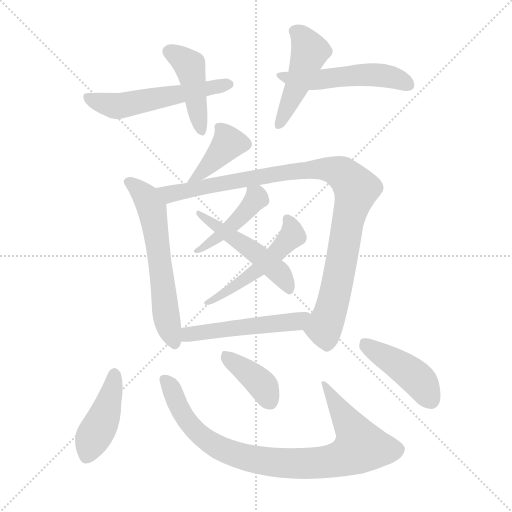
t = 0.00 s
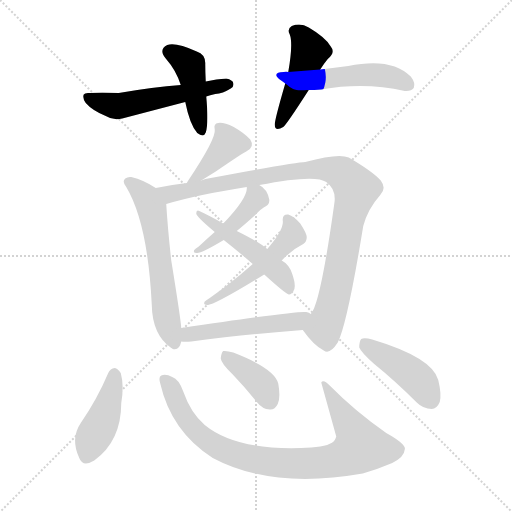
t = 2.06 s
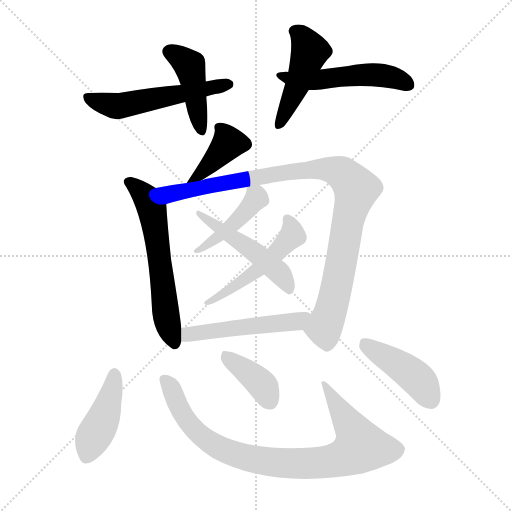
t = 4.11 s
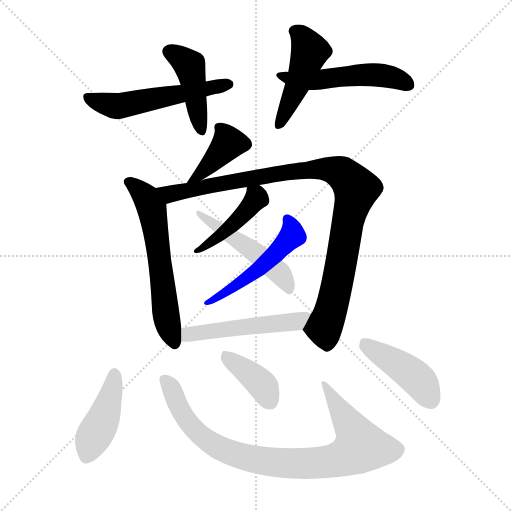
t = 6.17 s
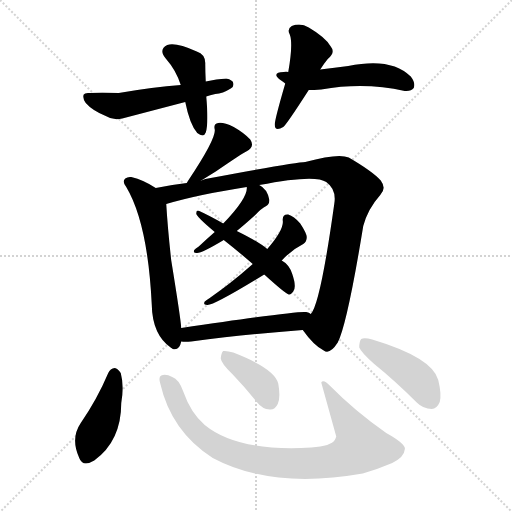
t = 8.23 s
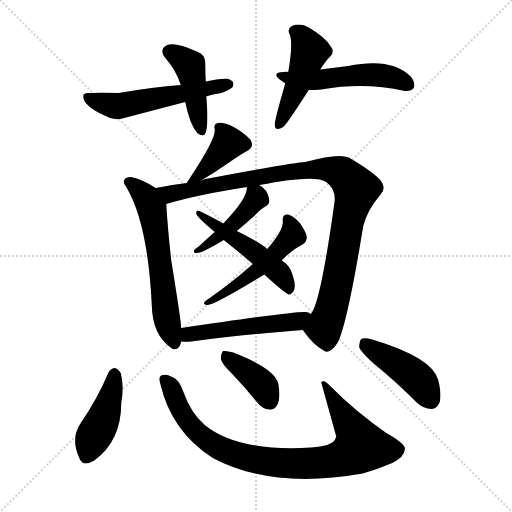
t = 10.28 s

The animated SVG that drew these frames (rendered in a browser with its animation timeline set to each time). Animation: 15 CSS @keyframes rules; one cycle of 10.28 s.

<svg version="1.1" viewBox="0 0 1024 1024" xmlns="http://www.w3.org/2000/svg">
  <g stroke="lightgray" stroke-dasharray="1,1" stroke-width="1" transform="scale(4, 4)">
    <line x1="0" y1="0" x2="256" y2="256"></line>
    <line x1="256" y1="0" x2="0" y2="256"></line>
    <line x1="128" y1="0" x2="128" y2="256"></line>
    <line x1="0" y1="128" x2="256" y2="128"></line>
  </g>
<g transform="scale(1, -1) translate(0, -900)">
   <style type="text/css">
    @keyframes keyframes0 {
      from {
       stroke: blue;
       stroke-dashoffset: 437;
       stroke-width: 128;
       }
       59% {
       animation-timing-function: step-end;
       stroke: blue;
       stroke-dashoffset: 0;
       stroke-width: 128;
       }
       to {
       stroke: black;
       stroke-width: 1024;
       }
       }
       #make-me-a-hanzi-animation-0 {
         animation: keyframes0 0.605632s both;
         animation-delay: 0.000000s;
         animation-timing-function: linear;
       }
    @keyframes keyframes1 {
      from {
       stroke: blue;
       stroke-dashoffset: 546;
       stroke-width: 128;
       }
       64% {
       animation-timing-function: step-end;
       stroke: blue;
       stroke-dashoffset: 0;
       stroke-width: 128;
       }
       to {
       stroke: black;
       stroke-width: 1024;
       }
       }
       #make-me-a-hanzi-animation-1 {
         animation: keyframes1 0.694336s both;
         animation-delay: 0.605632s;
         animation-timing-function: linear;
       }
    @keyframes keyframes2 {
      from {
       stroke: blue;
       stroke-dashoffset: 468;
       stroke-width: 128;
       }
       60% {
       animation-timing-function: step-end;
       stroke: blue;
       stroke-dashoffset: 0;
       stroke-width: 128;
       }
       to {
       stroke: black;
       stroke-width: 1024;
       }
       }
       #make-me-a-hanzi-animation-2 {
         animation: keyframes2 0.630859s both;
         animation-delay: 1.299967s;
         animation-timing-function: linear;
       }
    @keyframes keyframes3 {
      from {
       stroke: blue;
       stroke-dashoffset: 518;
       stroke-width: 128;
       }
       63% {
       animation-timing-function: step-end;
       stroke: blue;
       stroke-dashoffset: 0;
       stroke-width: 128;
       }
       to {
       stroke: black;
       stroke-width: 1024;
       }
       }
       #make-me-a-hanzi-animation-3 {
         animation: keyframes3 0.671549s both;
         animation-delay: 1.930827s;
         animation-timing-function: linear;
       }
    @keyframes keyframes4 {
      from {
       stroke: blue;
       stroke-dashoffset: 391;
       stroke-width: 128;
       }
       56% {
       animation-timing-function: step-end;
       stroke: blue;
       stroke-dashoffset: 0;
       stroke-width: 128;
       }
       to {
       stroke: black;
       stroke-width: 1024;
       }
       }
       #make-me-a-hanzi-animation-4 {
         animation: keyframes4 0.568197s both;
         animation-delay: 2.602376s;
         animation-timing-function: linear;
       }
    @keyframes keyframes5 {
      from {
       stroke: blue;
       stroke-dashoffset: 603;
       stroke-width: 128;
       }
       66% {
       animation-timing-function: step-end;
       stroke: blue;
       stroke-dashoffset: 0;
       stroke-width: 128;
       }
       to {
       stroke: black;
       stroke-width: 1024;
       }
       }
       #make-me-a-hanzi-animation-5 {
         animation: keyframes5 0.740723s both;
         animation-delay: 3.170573s;
         animation-timing-function: linear;
       }
    @keyframes keyframes6 {
      from {
       stroke: blue;
       stroke-dashoffset: 991;
       stroke-width: 128;
       }
       76% {
       animation-timing-function: step-end;
       stroke: blue;
       stroke-dashoffset: 0;
       stroke-width: 128;
       }
       to {
       stroke: black;
       stroke-width: 1024;
       }
       }
       #make-me-a-hanzi-animation-6 {
         animation: keyframes6 1.056478s both;
         animation-delay: 3.911296s;
         animation-timing-function: linear;
       }
    @keyframes keyframes7 {
      from {
       stroke: blue;
       stroke-dashoffset: 435;
       stroke-width: 128;
       }
       59% {
       animation-timing-function: step-end;
       stroke: blue;
       stroke-dashoffset: 0;
       stroke-width: 128;
       }
       to {
       stroke: black;
       stroke-width: 1024;
       }
       }
       #make-me-a-hanzi-animation-7 {
         animation: keyframes7 0.604004s both;
         animation-delay: 4.967773s;
         animation-timing-function: linear;
       }
    @keyframes keyframes8 {
      from {
       stroke: blue;
       stroke-dashoffset: 508;
       stroke-width: 128;
       }
       62% {
       animation-timing-function: step-end;
       stroke: blue;
       stroke-dashoffset: 0;
       stroke-width: 128;
       }
       to {
       stroke: black;
       stroke-width: 1024;
       }
       }
       #make-me-a-hanzi-animation-8 {
         animation: keyframes8 0.663411s both;
         animation-delay: 5.571777s;
         animation-timing-function: linear;
       }
    @keyframes keyframes9 {
      from {
       stroke: blue;
       stroke-dashoffset: 497;
       stroke-width: 128;
       }
       62% {
       animation-timing-function: step-end;
       stroke: blue;
       stroke-dashoffset: 0;
       stroke-width: 128;
       }
       to {
       stroke: black;
       stroke-width: 1024;
       }
       }
       #make-me-a-hanzi-animation-9 {
         animation: keyframes9 0.654460s both;
         animation-delay: 6.235189s;
         animation-timing-function: linear;
       }
    @keyframes keyframes10 {
      from {
       stroke: blue;
       stroke-dashoffset: 511;
       stroke-width: 128;
       }
       62% {
       animation-timing-function: step-end;
       stroke: blue;
       stroke-dashoffset: 0;
       stroke-width: 128;
       }
       to {
       stroke: black;
       stroke-width: 1024;
       }
       }
       #make-me-a-hanzi-animation-10 {
         animation: keyframes10 0.665853s both;
         animation-delay: 6.889648s;
         animation-timing-function: linear;
       }
    @keyframes keyframes11 {
      from {
       stroke: blue;
       stroke-dashoffset: 428;
       stroke-width: 128;
       }
       58% {
       animation-timing-function: step-end;
       stroke: blue;
       stroke-dashoffset: 0;
       stroke-width: 128;
       }
       to {
       stroke: black;
       stroke-width: 1024;
       }
       }
       #make-me-a-hanzi-animation-11 {
         animation: keyframes11 0.598307s both;
         animation-delay: 7.555501s;
         animation-timing-function: linear;
       }
    @keyframes keyframes12 {
      from {
       stroke: blue;
       stroke-dashoffset: 872;
       stroke-width: 128;
       }
       74% {
       animation-timing-function: step-end;
       stroke: blue;
       stroke-dashoffset: 0;
       stroke-width: 128;
       }
       to {
       stroke: black;
       stroke-width: 1024;
       }
       }
       #make-me-a-hanzi-animation-12 {
         animation: keyframes12 0.959635s both;
         animation-delay: 8.153809s;
         animation-timing-function: linear;
       }
    @keyframes keyframes13 {
      from {
       stroke: blue;
       stroke-dashoffset: 387;
       stroke-width: 128;
       }
       56% {
       animation-timing-function: step-end;
       stroke: blue;
       stroke-dashoffset: 0;
       stroke-width: 128;
       }
       to {
       stroke: black;
       stroke-width: 1024;
       }
       }
       #make-me-a-hanzi-animation-13 {
         animation: keyframes13 0.564941s both;
         animation-delay: 9.113444s;
         animation-timing-function: linear;
       }
    @keyframes keyframes14 {
      from {
       stroke: blue;
       stroke-dashoffset: 436;
       stroke-width: 128;
       }
       59% {
       animation-timing-function: step-end;
       stroke: blue;
       stroke-dashoffset: 0;
       stroke-width: 128;
       }
       to {
       stroke: black;
       stroke-width: 1024;
       }
       }
       #make-me-a-hanzi-animation-14 {
         animation: keyframes14 0.604818s both;
         animation-delay: 9.678385s;
         animation-timing-function: linear;
       }
</style>
<path d="M 411.5 737.0 Q 410.5 756.0 410.5 772.0 Q 411.5 791.0 393.5 797.0 Q 351.5 816.0 334.5 810.0 Q 316.5 801.0 331.5 783.0 Q 352.5 759.0 361.5 730.0 L 370.5 696.0 Q 379.5 651.0 394.5 634.0 Q 407.5 624.0 411.5 635.0 Q 417.5 653.0 412.5 707.0 L 411.5 737.0 Z" fill="lightgray"></path> 
<path d="M 412.5 707.0 Q 419.5 710.0 430.5 712.0 Q 445.5 713.0 461.5 723.0 Q 468.5 727.0 466.5 734.0 Q 465.5 740.0 452.5 743.0 Q 433.5 742.0 411.5 737.0 L 361.5 730.0 Q 306.5 726.0 237.5 714.0 Q 200.5 715.0 179.5 714.0 Q 169.5 715.0 167.5 711.0 Q 164.5 704.0 171.5 694.0 Q 184.5 679.0 211.5 668.0 Q 227.5 658.0 244.5 663.0 Q 305.5 679.0 370.5 696.0 L 412.5 707.0 Z" fill="lightgray"></path> 
<path d="M 640.5 761.0 Q 646.5 771.0 655.5 782.0 Q 671.5 795.0 661.5 807.0 Q 651.5 825.0 617.5 845.0 Q 601.5 855.0 583.5 848.0 Q 573.5 842.0 579.5 831.0 Q 586.5 813.0 576.5 756.0 L 570.5 733.0 Q 549.5 661.0 549.5 651.0 Q 549.5 636.0 566.5 646.0 Q 572.5 650.0 617.5 720.0 L 640.5 761.0 Z" fill="lightgray"></path> 
<path d="M 617.5 720.0 Q 627.5 720.0 642.5 721.0 Q 729.5 736.0 809.5 718.0 Q 822.5 717.0 827.5 724.0 Q 831.5 734.0 821.5 747.0 Q 782.5 786.0 696.5 768.0 Q 669.5 765.0 640.5 761.0 L 576.5 756.0 Q 572.5 757.0 567.5 756.0 Q 542.5 755.0 559.5 741.0 Q 565.5 737.0 570.5 733.0 C 588.5 719.0 588.5 719.0 617.5 720.0 Z" fill="lightgray"></path> 
<path d="M 402.5 539.0 Q 418.5 549.0 431.5 557.0 Q 488.5 596.0 492.5 597.0 Q 510.5 606.0 500.5 621.0 Q 488.5 634.0 467.5 646.0 Q 446.5 656.0 436.5 654.0 Q 426.5 653.0 429.5 641.0 Q 432.5 623.0 376.5 539.0 Q 375.5 538.0 373.5 534.0 C 361.5 513.0 377.5 523.0 402.5 539.0 Z" fill="lightgray"></path> 
<path d="M 311.5 524.0 Q 287.5 540.0 262.5 546.0 Q 255.5 547.0 250.5 543.0 Q 243.5 537.0 252.5 526.0 Q 295.5 454.0 303.5 291.0 Q 304.5 230.0 342.5 204.0 Q 343.5 204.0 345.5 202.0 Q 358.5 198.0 362.5 217.0 L 362.5 244.0 Q 361.5 262.0 342.5 379.0 Q 335.5 442.0 332.5 492.0 C 331.5 512.0 331.5 512.0 311.5 524.0 Z" fill="lightgray"></path> 
<path d="M 605.5 240.0 Q 627.5 209.0 647.5 199.0 Q 659.5 190.0 675.5 215.0 Q 694.5 252.0 726.5 448.0 Q 735.5 482.0 760.5 510.0 Q 773.5 523.0 761.5 539.0 Q 745.5 557.0 697.5 585.0 Q 676.5 594.0 610.5 576.0 Q 592.5 576.0 421.5 544.0 Q 409.5 543.0 402.5 539.0 L 373.5 534.0 Q 339.5 530.0 311.5 524.0 C 282.5 518.0 303.5 484.0 332.5 492.0 Q 396.5 511.0 493.5 526.0 L 518.5 530.0 Q 630.5 552.0 652.5 536.0 Q 673.5 521.0 668.5 492.0 Q 640.5 291.0 621.5 272.0 C 608.5 245.0 604.5 241.0 605.5 240.0 Z" fill="lightgray"></path> 
<path d="M 493.5 526.0 Q 496.5 505.0 446.5 453.0 L 429.5 436.0 Q 414.5 423.0 397.5 407.0 Q 390.5 403.0 388.5 400.0 Q 385.5 394.0 393.5 394.0 Q 402.5 393.0 447.5 420.0 L 473.5 438.0 Q 489.5 451.0 510.5 470.0 Q 522.5 483.0 532.5 488.0 Q 539.5 492.0 538.5 501.0 Q 534.5 522.0 518.5 530.0 C 494.5 545.0 494.5 545.0 493.5 526.0 Z" fill="lightgray"></path> 
<path d="M 505.5 372.0 Q 501.5 369.0 497.5 365.0 Q 463.5 335.0 419.5 304.0 Q 412.5 300.0 409.5 297.0 Q 405.5 290.0 414.5 290.0 Q 427.5 289.0 528.5 351.0 L 563.5 379.0 Q 582.5 400.0 606.5 412.0 Q 613.5 416.0 613.5 426.0 Q 613.5 433.0 600.5 453.0 Q 587.5 468.0 576.5 471.0 Q 564.5 472.0 565.5 459.0 Q 568.5 441.0 534.5 402.0 L 505.5 372.0 Z" fill="lightgray"></path> 
<path d="M 446.5 453.0 Q 418.5 469.0 398.5 478.0 Q 392.5 481.0 392.5 473.0 Q 392.5 467.0 429.5 436.0 L 447.5 420.0 Q 475.5 398.0 505.5 372.0 L 528.5 351.0 Q 571.5 312.0 577.5 311.0 Q 581.5 310.0 586.5 317.0 Q 593.5 326.0 584.5 352.0 Q 578.5 371.0 563.5 379.0 L 534.5 402.0 Q 516.5 417.0 473.5 438.0 L 446.5 453.0 Z" fill="lightgray"></path> 
<path d="M 362.5 217.0 Q 369.5 216.0 382.5 217.0 Q 508.5 233.0 605.5 240.0 C 635.5 242.0 648.5 259.0 621.5 272.0 Q 618.5 275.0 612.5 276.0 Q 596.5 279.0 362.5 244.0 C 332.5 240.0 332.5 219.0 362.5 217.0 Z" fill="lightgray"></path> 
<path d="M 216.5 154.0 Q 194.5 102.0 161.5 54.0 Q 140.5 23.0 158.5 -16.0 Q 165.5 -35.0 188.5 -21.0 Q 242.5 18.0 242.5 94.0 Q 248.5 128.0 241.5 154.0 Q 235.5 163.0 229.5 164.0 Q 220.5 163.0 216.5 154.0 Z" fill="lightgray"></path> 
<path d="M 320.5 133.0 Q 342.5 37.0 425.5 -16.0 Q 543.5 -79.0 725.5 -47.0 Q 756.5 -38.0 784.5 -26.0 Q 808.5 -14.0 809.5 1.0 Q 813.5 11.0 772.5 34.0 Q 708.5 79.0 661.5 127.0 Q 646.5 143.0 642.5 135.0 L 672.5 27.0 Q 671.5 24.0 669.5 20.0 Q 662.5 8.0 622.5 5.0 Q 475.5 -4.0 409.5 50.0 Q 381.5 74.0 366.5 117.0 Q 357.5 142.0 344.5 146.0 Q 331.5 153.0 322.5 149.0 Q 316.5 146.0 320.5 133.0 Z" fill="lightgray"></path> 
<path d="M 465.5 151.0 Q 489.5 126.0 514.5 95.0 Q 524.5 82.0 539.5 81.0 Q 549.5 80.0 555.5 92.0 Q 561.5 105.0 556.5 133.0 Q 549.5 163.0 466.5 195.0 Q 453.5 199.0 446.5 198.0 Q 442.5 195.0 441.5 183.0 Q 442.5 173.0 465.5 151.0 Z" fill="lightgray"></path> 
<path d="M 748.5 172.0 Q 790.5 138.0 833.5 95.0 Q 846.5 82.0 863.5 82.0 Q 873.5 82.0 879.5 96.0 Q 883.5 111.0 876.5 140.0 Q 864.5 185.0 744.5 221.0 Q 728.5 225.0 722.5 222.0 Q 718.5 218.0 718.5 205.0 Q 722.5 195.0 748.5 172.0 Z" fill="lightgray"></path> 
      <clipPath id="make-me-a-hanzi-clip-0">
      <path d="M 411.5 737.0 Q 410.5 756.0 410.5 772.0 Q 411.5 791.0 393.5 797.0 Q 351.5 816.0 334.5 810.0 Q 316.5 801.0 331.5 783.0 Q 352.5 759.0 361.5 730.0 L 370.5 696.0 Q 379.5 651.0 394.5 634.0 Q 407.5 624.0 411.5 635.0 Q 417.5 653.0 412.5 707.0 L 411.5 737.0 Z" fill="lightgray"></path>
      </clipPath>
      <path clip-path="url(#make-me-a-hanzi-clip-0)" d="M 339.5 796.0 L 379.5 769.0 L 402.5 638.0 " fill="none" id="make-me-a-hanzi-animation-0" stroke-dasharray="309 618" stroke-linecap="round"></path>

      <clipPath id="make-me-a-hanzi-clip-1">
      <path d="M 412.5 707.0 Q 419.5 710.0 430.5 712.0 Q 445.5 713.0 461.5 723.0 Q 468.5 727.0 466.5 734.0 Q 465.5 740.0 452.5 743.0 Q 433.5 742.0 411.5 737.0 L 361.5 730.0 Q 306.5 726.0 237.5 714.0 Q 200.5 715.0 179.5 714.0 Q 169.5 715.0 167.5 711.0 Q 164.5 704.0 171.5 694.0 Q 184.5 679.0 211.5 668.0 Q 227.5 658.0 244.5 663.0 Q 305.5 679.0 370.5 696.0 L 412.5 707.0 Z" fill="lightgray"></path>
      </clipPath>
      <path clip-path="url(#make-me-a-hanzi-clip-1)" d="M 174.5 707.0 L 212.5 692.0 L 244.5 689.0 L 457.5 731.0 " fill="none" id="make-me-a-hanzi-animation-1" stroke-dasharray="418 836" stroke-linecap="round"></path>

      <clipPath id="make-me-a-hanzi-clip-2">
      <path d="M 640.5 761.0 Q 646.5 771.0 655.5 782.0 Q 671.5 795.0 661.5 807.0 Q 651.5 825.0 617.5 845.0 Q 601.5 855.0 583.5 848.0 Q 573.5 842.0 579.5 831.0 Q 586.5 813.0 576.5 756.0 L 570.5 733.0 Q 549.5 661.0 549.5 651.0 Q 549.5 636.0 566.5 646.0 Q 572.5 650.0 617.5 720.0 L 640.5 761.0 Z" fill="lightgray"></path>
      </clipPath>
      <path clip-path="url(#make-me-a-hanzi-clip-2)" d="M 588.5 838.0 L 603.5 828.0 L 619.5 798.0 L 592.5 721.0 L 558.5 650.0 " fill="none" id="make-me-a-hanzi-animation-2" stroke-dasharray="340 680" stroke-linecap="round"></path>

      <clipPath id="make-me-a-hanzi-clip-3">
      <path d="M 617.5 720.0 Q 627.5 720.0 642.5 721.0 Q 729.5 736.0 809.5 718.0 Q 822.5 717.0 827.5 724.0 Q 831.5 734.0 821.5 747.0 Q 782.5 786.0 696.5 768.0 Q 669.5 765.0 640.5 761.0 L 576.5 756.0 Q 572.5 757.0 567.5 756.0 Q 542.5 755.0 559.5 741.0 Q 565.5 737.0 570.5 733.0 C 588.5 719.0 588.5 719.0 617.5 720.0 Z" fill="lightgray"></path>
      </clipPath>
      <path clip-path="url(#make-me-a-hanzi-clip-3)" d="M 561.5 750.0 L 622.5 740.0 L 745.5 751.0 L 784.5 746.0 L 818.5 730.0 " fill="none" id="make-me-a-hanzi-animation-3" stroke-dasharray="390 780" stroke-linecap="round"></path>

      <clipPath id="make-me-a-hanzi-clip-4">
      <path d="M 402.5 539.0 Q 418.5 549.0 431.5 557.0 Q 488.5 596.0 492.5 597.0 Q 510.5 606.0 500.5 621.0 Q 488.5 634.0 467.5 646.0 Q 446.5 656.0 436.5 654.0 Q 426.5 653.0 429.5 641.0 Q 432.5 623.0 376.5 539.0 Q 375.5 538.0 373.5 534.0 C 361.5 513.0 377.5 523.0 402.5 539.0 Z" fill="lightgray"></path>
      </clipPath>
      <path clip-path="url(#make-me-a-hanzi-clip-4)" d="M 440.5 643.0 L 457.5 614.0 L 401.5 552.0 L 384.5 548.0 " fill="none" id="make-me-a-hanzi-animation-4" stroke-dasharray="263 526" stroke-linecap="round"></path>

      <clipPath id="make-me-a-hanzi-clip-5">
      <path d="M 311.5 524.0 Q 287.5 540.0 262.5 546.0 Q 255.5 547.0 250.5 543.0 Q 243.5 537.0 252.5 526.0 Q 295.5 454.0 303.5 291.0 Q 304.5 230.0 342.5 204.0 Q 343.5 204.0 345.5 202.0 Q 358.5 198.0 362.5 217.0 L 362.5 244.0 Q 361.5 262.0 342.5 379.0 Q 335.5 442.0 332.5 492.0 C 331.5 512.0 331.5 512.0 311.5 524.0 Z" fill="lightgray"></path>
      </clipPath>
      <path clip-path="url(#make-me-a-hanzi-clip-5)" d="M 258.5 535.0 L 293.5 504.0 L 303.5 482.0 L 334.5 255.0 L 349.5 211.0 " fill="none" id="make-me-a-hanzi-animation-5" stroke-dasharray="475 950" stroke-linecap="round"></path>

      <clipPath id="make-me-a-hanzi-clip-6">
      <path d="M 605.5 240.0 Q 627.5 209.0 647.5 199.0 Q 659.5 190.0 675.5 215.0 Q 694.5 252.0 726.5 448.0 Q 735.5 482.0 760.5 510.0 Q 773.5 523.0 761.5 539.0 Q 745.5 557.0 697.5 585.0 Q 676.5 594.0 610.5 576.0 Q 592.5 576.0 421.5 544.0 Q 409.5 543.0 402.5 539.0 L 373.5 534.0 Q 339.5 530.0 311.5 524.0 C 282.5 518.0 303.5 484.0 332.5 492.0 Q 396.5 511.0 493.5 526.0 L 518.5 530.0 Q 630.5 552.0 652.5 536.0 Q 673.5 521.0 668.5 492.0 Q 640.5 291.0 621.5 272.0 C 608.5 245.0 604.5 241.0 605.5 240.0 Z" fill="lightgray"></path>
      </clipPath>
      <path clip-path="url(#make-me-a-hanzi-clip-6)" d="M 319.5 522.0 L 339.5 512.0 L 437.5 535.0 L 625.5 562.0 L 661.5 561.0 L 688.5 550.0 L 712.5 522.0 L 698.5 474.0 L 667.5 299.0 L 648.5 243.0 L 654.5 210.0 " fill="none" id="make-me-a-hanzi-animation-6" stroke-dasharray="863 1726" stroke-linecap="round"></path>

      <clipPath id="make-me-a-hanzi-clip-7">
      <path d="M 493.5 526.0 Q 496.5 505.0 446.5 453.0 L 429.5 436.0 Q 414.5 423.0 397.5 407.0 Q 390.5 403.0 388.5 400.0 Q 385.5 394.0 393.5 394.0 Q 402.5 393.0 447.5 420.0 L 473.5 438.0 Q 489.5 451.0 510.5 470.0 Q 522.5 483.0 532.5 488.0 Q 539.5 492.0 538.5 501.0 Q 534.5 522.0 518.5 530.0 C 494.5 545.0 494.5 545.0 493.5 526.0 Z" fill="lightgray"></path>
      </clipPath>
      <path clip-path="url(#make-me-a-hanzi-clip-7)" d="M 500.5 522.0 L 512.5 503.0 L 493.5 479.0 L 432.5 422.0 L 395.5 401.0 " fill="none" id="make-me-a-hanzi-animation-7" stroke-dasharray="307 614" stroke-linecap="round"></path>

      <clipPath id="make-me-a-hanzi-clip-8">
      <path d="M 505.5 372.0 Q 501.5 369.0 497.5 365.0 Q 463.5 335.0 419.5 304.0 Q 412.5 300.0 409.5 297.0 Q 405.5 290.0 414.5 290.0 Q 427.5 289.0 528.5 351.0 L 563.5 379.0 Q 582.5 400.0 606.5 412.0 Q 613.5 416.0 613.5 426.0 Q 613.5 433.0 600.5 453.0 Q 587.5 468.0 576.5 471.0 Q 564.5 472.0 565.5 459.0 Q 568.5 441.0 534.5 402.0 L 505.5 372.0 Z" fill="lightgray"></path>
      </clipPath>
      <path clip-path="url(#make-me-a-hanzi-clip-8)" d="M 574.5 462.0 L 585.5 430.0 L 546.5 388.0 L 475.5 329.0 L 415.5 296.0 " fill="none" id="make-me-a-hanzi-animation-8" stroke-dasharray="380 760" stroke-linecap="round"></path>

      <clipPath id="make-me-a-hanzi-clip-9">
      <path d="M 446.5 453.0 Q 418.5 469.0 398.5 478.0 Q 392.5 481.0 392.5 473.0 Q 392.5 467.0 429.5 436.0 L 447.5 420.0 Q 475.5 398.0 505.5 372.0 L 528.5 351.0 Q 571.5 312.0 577.5 311.0 Q 581.5 310.0 586.5 317.0 Q 593.5 326.0 584.5 352.0 Q 578.5 371.0 563.5 379.0 L 534.5 402.0 Q 516.5 417.0 473.5 438.0 L 446.5 453.0 Z" fill="lightgray"></path>
      </clipPath>
      <path clip-path="url(#make-me-a-hanzi-clip-9)" d="M 397.5 473.0 L 518.5 389.0 L 558.5 354.0 L 578.5 319.0 " fill="none" id="make-me-a-hanzi-animation-9" stroke-dasharray="369 738" stroke-linecap="round"></path>

      <clipPath id="make-me-a-hanzi-clip-10">
      <path d="M 362.5 217.0 Q 369.5 216.0 382.5 217.0 Q 508.5 233.0 605.5 240.0 C 635.5 242.0 648.5 259.0 621.5 272.0 Q 618.5 275.0 612.5 276.0 Q 596.5 279.0 362.5 244.0 C 332.5 240.0 332.5 219.0 362.5 217.0 Z" fill="lightgray"></path>
      </clipPath>
      <path clip-path="url(#make-me-a-hanzi-clip-10)" d="M 367.5 224.0 L 379.5 234.0 L 593.5 257.0 L 614.5 269.0 " fill="none" id="make-me-a-hanzi-animation-10" stroke-dasharray="383 766" stroke-linecap="round"></path>

      <clipPath id="make-me-a-hanzi-clip-11">
      <path d="M 216.5 154.0 Q 194.5 102.0 161.5 54.0 Q 140.5 23.0 158.5 -16.0 Q 165.5 -35.0 188.5 -21.0 Q 242.5 18.0 242.5 94.0 Q 248.5 128.0 241.5 154.0 Q 235.5 163.0 229.5 164.0 Q 220.5 163.0 216.5 154.0 Z" fill="lightgray"></path>
      </clipPath>
      <path clip-path="url(#make-me-a-hanzi-clip-11)" d="M 229.5 152.0 L 205.5 59.0 L 174.5 -10.0 " fill="none" id="make-me-a-hanzi-animation-11" stroke-dasharray="300 600" stroke-linecap="round"></path>

      <clipPath id="make-me-a-hanzi-clip-12">
      <path d="M 320.5 133.0 Q 342.5 37.0 425.5 -16.0 Q 543.5 -79.0 725.5 -47.0 Q 756.5 -38.0 784.5 -26.0 Q 808.5 -14.0 809.5 1.0 Q 813.5 11.0 772.5 34.0 Q 708.5 79.0 661.5 127.0 Q 646.5 143.0 642.5 135.0 L 672.5 27.0 Q 671.5 24.0 669.5 20.0 Q 662.5 8.0 622.5 5.0 Q 475.5 -4.0 409.5 50.0 Q 381.5 74.0 366.5 117.0 Q 357.5 142.0 344.5 146.0 Q 331.5 153.0 322.5 149.0 Q 316.5 146.0 320.5 133.0 Z" fill="lightgray"></path>
      </clipPath>
      <path clip-path="url(#make-me-a-hanzi-clip-12)" d="M 328.5 141.0 L 369.5 65.0 L 419.5 15.0 L 492.5 -15.0 L 577.5 -27.0 L 674.5 -19.0 L 721.5 7.0 L 707.5 38.0 L 647.5 129.0 " fill="none" id="make-me-a-hanzi-animation-12" stroke-dasharray="744 1488" stroke-linecap="round"></path>

      <clipPath id="make-me-a-hanzi-clip-13">
      <path d="M 465.5 151.0 Q 489.5 126.0 514.5 95.0 Q 524.5 82.0 539.5 81.0 Q 549.5 80.0 555.5 92.0 Q 561.5 105.0 556.5 133.0 Q 549.5 163.0 466.5 195.0 Q 453.5 199.0 446.5 198.0 Q 442.5 195.0 441.5 183.0 Q 442.5 173.0 465.5 151.0 Z" fill="lightgray"></path>
      </clipPath>
      <path clip-path="url(#make-me-a-hanzi-clip-13)" d="M 450.5 188.0 L 522.5 132.0 L 540.5 97.0 " fill="none" id="make-me-a-hanzi-animation-13" stroke-dasharray="259 518" stroke-linecap="round"></path>

      <clipPath id="make-me-a-hanzi-clip-14">
      <path d="M 748.5 172.0 Q 790.5 138.0 833.5 95.0 Q 846.5 82.0 863.5 82.0 Q 873.5 82.0 879.5 96.0 Q 883.5 111.0 876.5 140.0 Q 864.5 185.0 744.5 221.0 Q 728.5 225.0 722.5 222.0 Q 718.5 218.0 718.5 205.0 Q 722.5 195.0 748.5 172.0 Z" fill="lightgray"></path>
      </clipPath>
      <path clip-path="url(#make-me-a-hanzi-clip-14)" d="M 727.5 216.0 L 838.5 139.0 L 861.5 100.0 " fill="none" id="make-me-a-hanzi-animation-14" stroke-dasharray="308 616" stroke-linecap="round"></path>

</g>
</svg>
